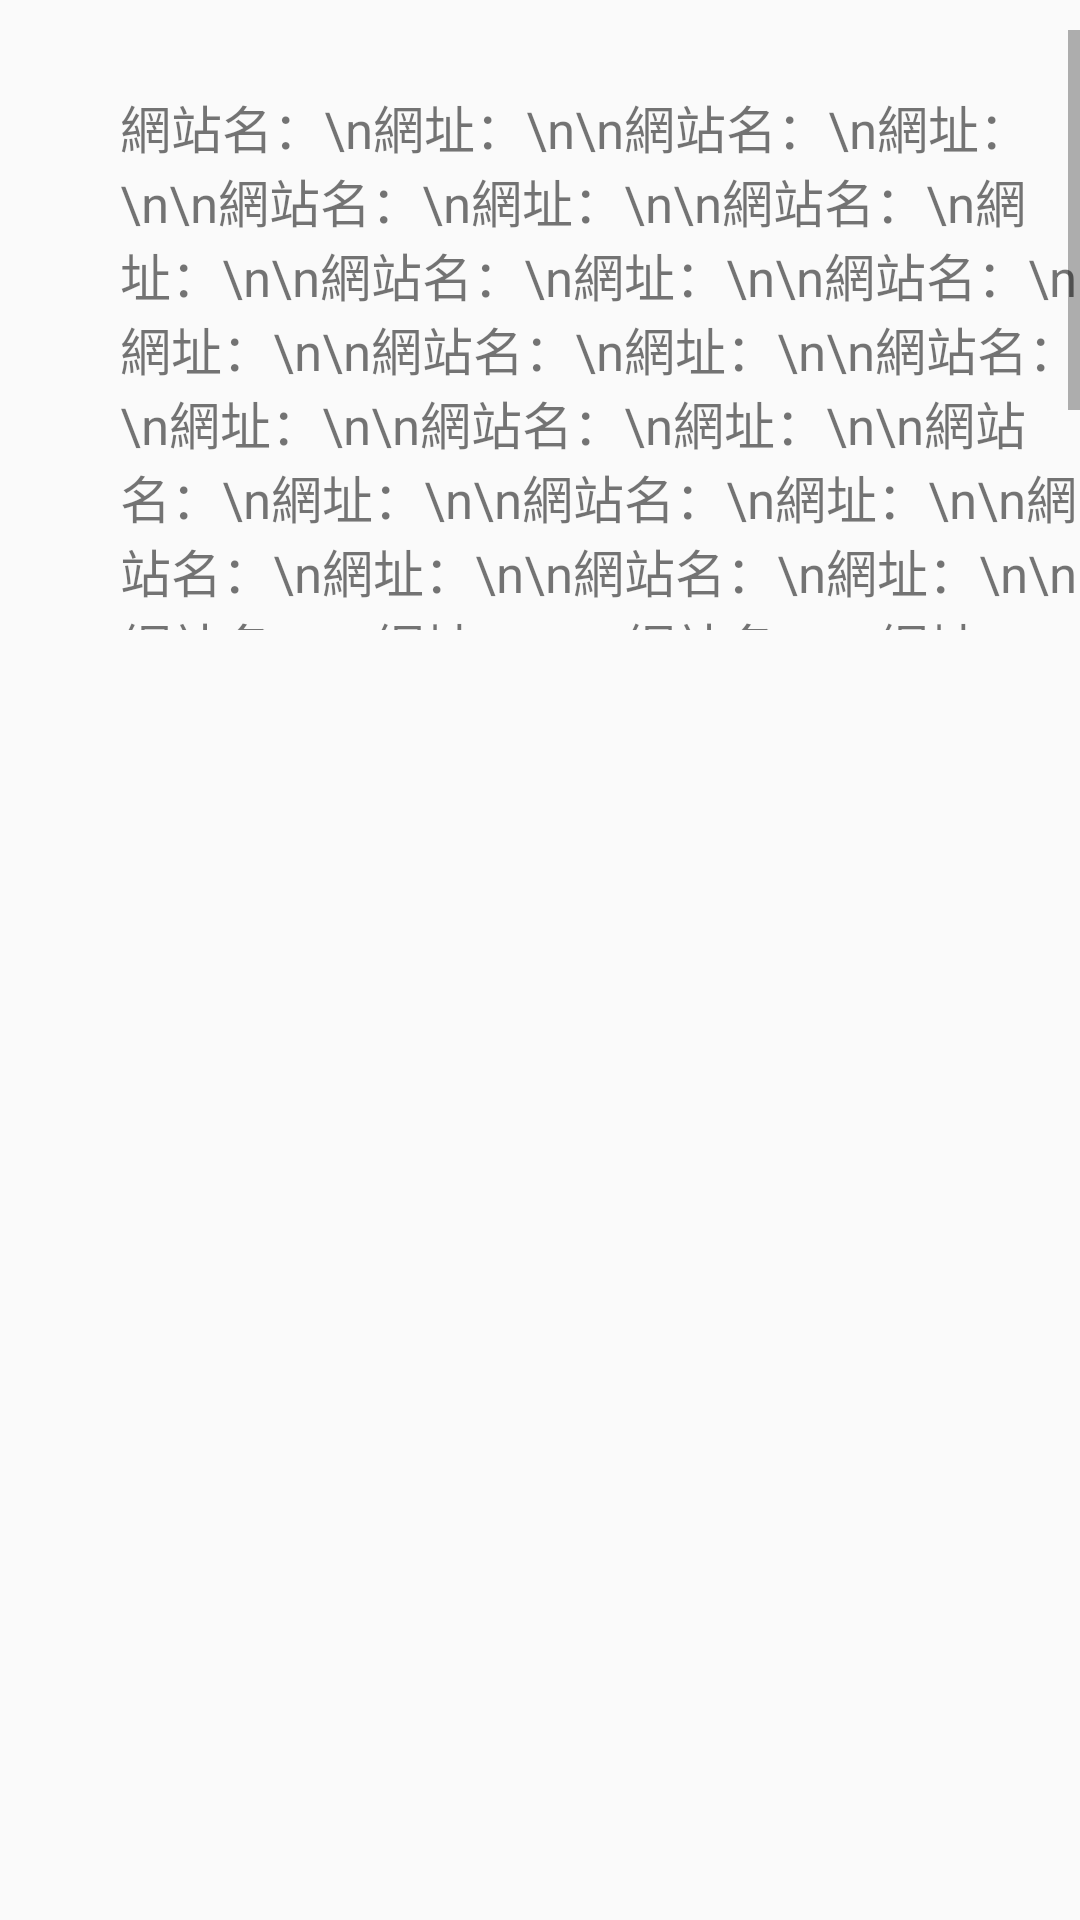

Android layout source for this screen:
<!-- AndroidManifest.xml: application theme AppTheme -->
<!-- res/layout/datainfo.xml -->
<?xml version="1.0" encoding="utf-8"?>
<LinearLayout xmlns:android="http://schemas.android.com/apk/res/android"
    android:id = "@+id/menu_copyright"
    android:orientation="vertical"
    android:layout_width="match_parent"
    android:layout_height="match_parent"
    android:weightSum="1">

    <ScrollView
        android:layout_width="match_parent"
        android:layout_marginLeft="20dp"
        android:layout_marginTop="10dp"
        android:layout_height="200dp"
        android:id="@+id/scrollView">

        <TextView
            android:layout_width="fill_parent"
            android:layout_height="wrap_content"
            android:layout_marginLeft="20dp"
            android:layout_marginTop="20dp"
            android:text="網站名：\n網址：\n\n網站名：\n網址：\n\n網站名：\n網址：\n\n網站名：\n網址：\n\n網站名：\n網址：\n\n網站名：\n網址：\n\n網站名：\n網址：\n\n網站名：\n網址：\n\n網站名：\n網址：\n\n網站名：\n網址：\n\n網站名：\n網址：\n\n網站名：\n網址：\n\n網站名：\n網址：\n\n網站名：\n網址：\n\n網站名：\n網址：\n\n網站名：\n網址：\n\n網站名：\n網址：\n\n網站名：\n網址：\n\n網站名：\n網址：\n\n網站名：\n網址：\n\n網站名：\n網址：\n\n網站名：\n網址：\n"
            android:textSize="17dp"
            android:id="@+id/textView3" />
    </ScrollView>
</LinearLayout>
<!-- resources referenced by this layout -->
<resources>
  <style name="AppTheme" parent="Theme.AppCompat.Light.DarkActionBar">
          
          
          
          <item name="colorPrimary">#1fab89</item>
          
          <item name="colorPrimaryDark">#1fab89</item>
          
          <item name="colorAccent">@color/colorAccent</item>
          <item name="android:textColorPrimary">#1fab89</item>
  
  
          
          <item name="actionBarStyle">@style/MyActionBar</item>
          
          <item name="android:itemTextAppearance">@style/MyActionBar.MenuTextStyle</item>
          
          <item name="android:itemBackground">#1fab89</item>
      </style>
  <style name="MyActionBar" parent="@style/Widget.AppCompat.Light.ActionBar.Solid.Inverse">
          <item name="android:itemBackground">#1fab89</item>
          <item name="titleTextStyle">@style/MyActionBarTitle</item>
      </style>
  <style name="MyActionBar.MenuTextStyle" parent="style/TextAppearance.AppCompat.Widget.ActionBar.Title">
          <item name="android:textColor">#f2f2f2</item>
          <item name="android:textSize">18sp</item>
      </style>
  <style name="MyActionBarTitle" parent="@style/TextAppearance.AppCompat.Widget.ActionBar.Title">
          <item name="android:textColor">#b5ff7d</item>
      </style>
  <!-- not gathered from this repository: default colours our renderer supplied (Android Studio template values) -->
  <color name="colorAccent">#FF03DAC5</color>
</resources>
